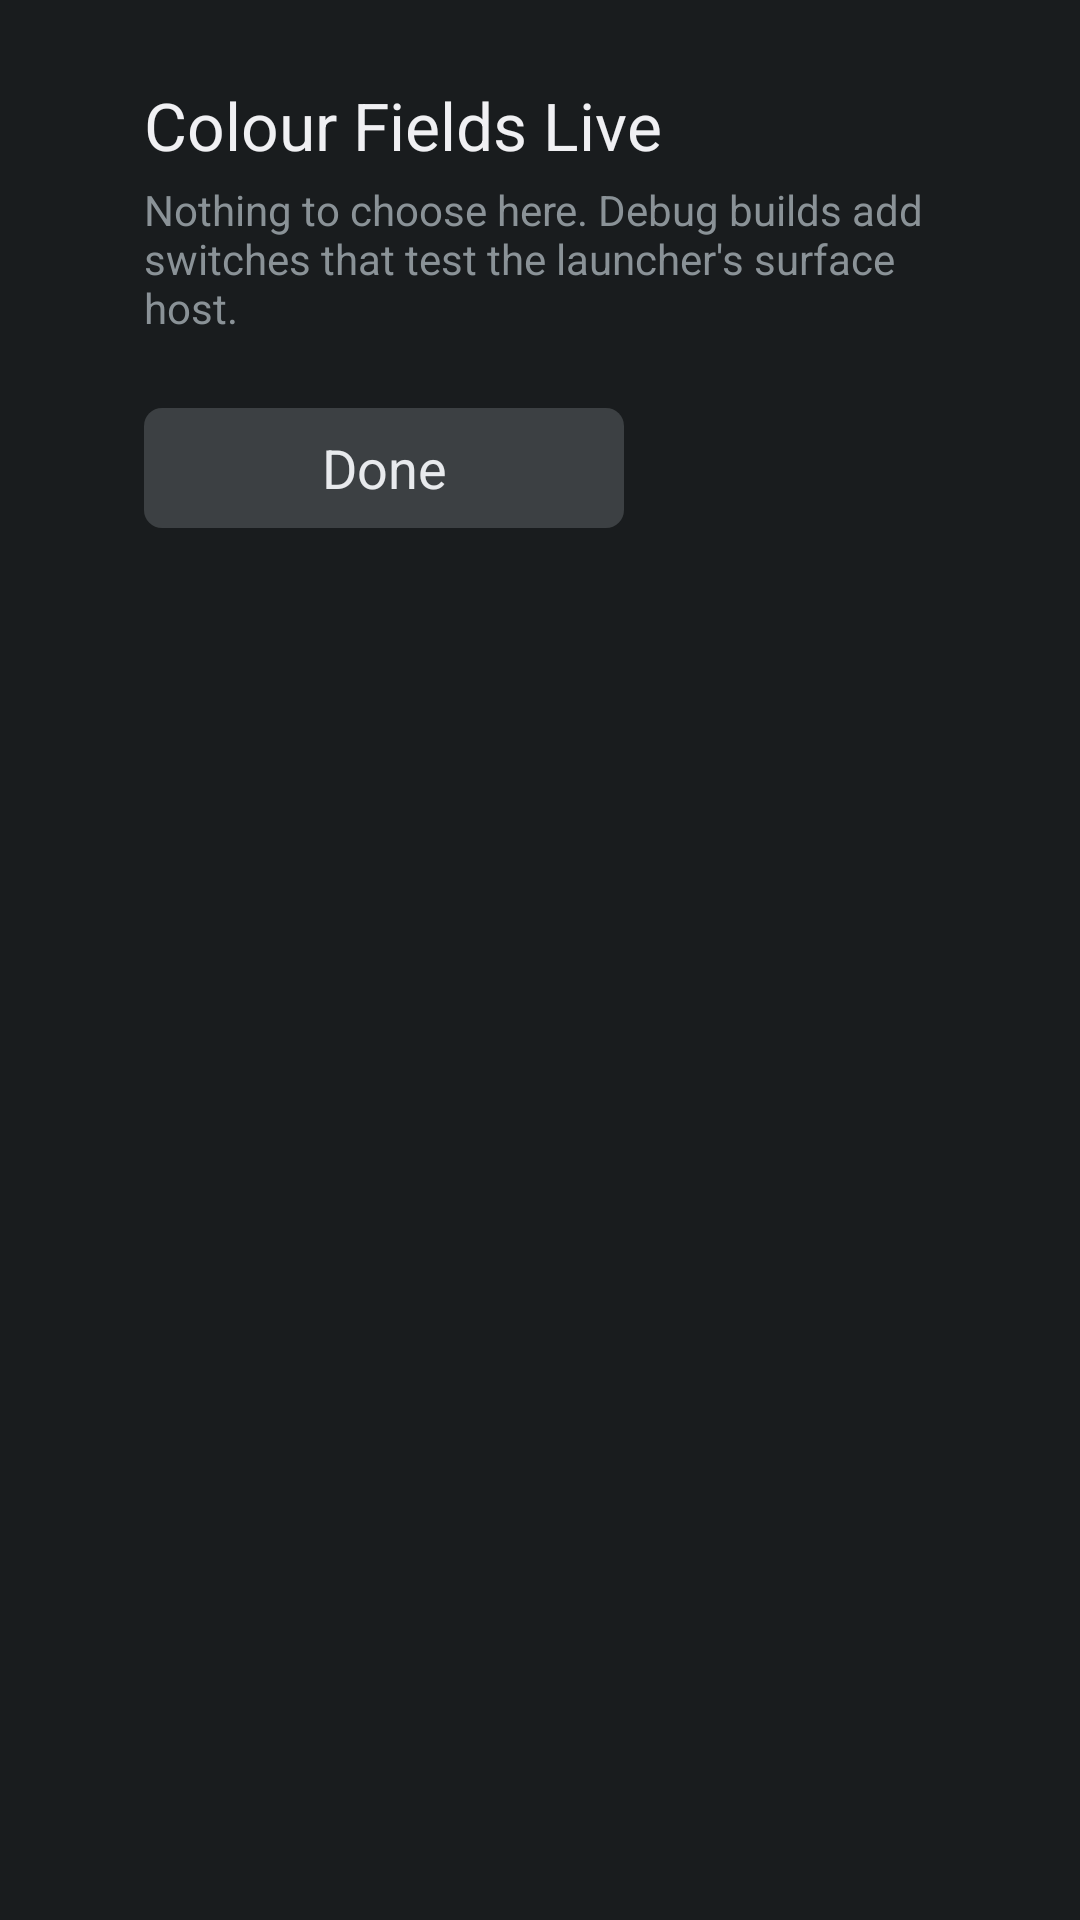

This screen was rendered from an Android layout file. Write that file and the resources it references.
<!-- AndroidManifest.xml: application theme ColourFieldsTheme -->
<!-- res/layout/activity_live_settings.xml -->
<?xml version="1.0" encoding="utf-8"?>
<ScrollView xmlns:android="http://schemas.android.com/apk/res/android"
    xmlns:tools="http://schemas.android.com/tools"
    android:layout_width="match_parent"
    android:layout_height="match_parent"
    android:fitsSystemWindows="true">

    <LinearLayout
        android:layout_width="match_parent"
        android:layout_height="wrap_content"
        android:orientation="vertical"
        android:paddingStart="48dp"
        android:paddingTop="27dp"
        android:paddingEnd="48dp"
        android:paddingBottom="27dp">

        <TextView
            android:layout_width="wrap_content"
            android:layout_height="wrap_content"
            android:text="@string/live_name"
            android:textAppearance="?android:attr/textAppearanceLarge" />

        <TextView
            android:layout_width="wrap_content"
            android:layout_height="wrap_content"
            android:layout_marginTop="4dp"
            android:text="@string/live_settings_note"
            android:textAppearance="?android:attr/textAppearanceSmall" />

        <LinearLayout
            android:id="@+id/testing"
            android:layout_width="wrap_content"
            android:layout_height="wrap_content"
            android:orientation="vertical"
            android:visibility="gone"
            tools:visibility="visible">

            <TextView
                style="@style/SettingsLabel"
                android:text="@string/settings_testing" />

            
            <Switch
                android:id="@+id/never_draw"
                android:layout_width="320dp"
                android:layout_height="wrap_content"
                android:nextFocusRight="@id/never_draw"
                android:padding="8dp"
                android:text="@string/live_never_draw" />

            <Switch
                android:id="@+id/crash"
                android:layout_width="320dp"
                android:layout_height="wrap_content"
                android:nextFocusRight="@id/crash"
                android:padding="8dp"
                android:text="@string/live_crash" />

            <Switch
                android:id="@+id/unsupported"
                android:layout_width="320dp"
                android:layout_height="wrap_content"
                android:nextFocusRight="@id/unsupported"
                android:padding="8dp"
                android:text="@string/live_unsupported" />

            <Switch
                android:id="@+id/slow_release"
                android:layout_width="320dp"
                android:layout_height="wrap_content"
                android:nextFocusRight="@id/slow_release"
                android:padding="8dp"
                android:text="@string/live_slow_release" />

            <Switch
                android:id="@+id/ask_events"
                android:layout_width="320dp"
                android:layout_height="wrap_content"
                android:nextFocusRight="@id/ask_events"
                android:padding="8dp"
                android:text="@string/live_ask_events" />
        </LinearLayout>

        <Button
            android:id="@+id/done"
            style="@style/SettingsButton"
            android:layout_width="wrap_content"
            android:layout_marginTop="24dp"
            android:minWidth="160dp"
            android:nextFocusRight="@id/done"
            android:text="@string/settings_done" />
    </LinearLayout>
</ScrollView>
<!-- resources referenced by this layout -->
<resources>
  <string name="live_ask_events">Ask for events (focused tile, now playing)</string>
  <string name="live_crash">Crash (at the next frame)</string>
  <string name="live_name">Colour Fields Live</string>
  <string name="live_never_draw">Never draw</string>
  <string name="live_settings_note">Nothing to choose here. Debug builds add switches that test the launcher\'s surface host.</string>
  <string name="live_slow_release">Slow release (300 ms)</string>
  <string name="live_unsupported">Unsupported</string>
  <string name="settings_done">Done</string>
  <string name="settings_testing">Testing</string>
  <style name="SettingsButton">
          <item name="android:layout_height">wrap_content</item>
          <item name="android:minHeight">40dp</item>
          <item name="android:paddingStart">16dp</item>
          <item name="android:paddingEnd">16dp</item>
          <item name="android:background">@drawable/settings_button</item>
          <item name="android:textColor">@color/settings_button_text</item>
          <item name="android:textAppearance">?android:attr/textAppearanceMedium</item>
          <item name="android:stateListAnimator">@null</item>
      </style>
  <style name="SettingsLabel">
          <item name="android:layout_width">wrap_content</item>
          <item name="android:layout_height">wrap_content</item>
          <item name="android:layout_marginTop">24dp</item>
          <item name="android:layout_marginBottom">4dp</item>
          <item name="android:textAppearance">?android:attr/textAppearanceMedium</item>
      </style>
  <style name="ColourFieldsTheme" parent="@android:style/Theme.DeviceDefault.NoActionBar">
          <item name="android:colorControlHighlight">#66FFFFFF</item>
          <item name="android:colorAccent">#FF7E5F</item>
      </style>
  <!-- drawable settings_button (drawable) -->
  <?xml version="1.0" encoding="utf-8"?>
  <selector xmlns:android="http://schemas.android.com/apk/res/android">
      <item android:state_focused="true">
          <shape android:shape="rectangle">
              <solid android:color="#E8EAED" />
              <corners android:radius="6dp" />
          </shape>
      </item>
      <item android:state_pressed="true">
          <shape android:shape="rectangle">
              <solid android:color="#BDC1C6" />
              <corners android:radius="6dp" />
          </shape>
      </item>
      <item>
          <shape android:shape="rectangle">
              <solid android:color="#3C4043" />
              <corners android:radius="6dp" />
          </shape>
      </item>
  </selector>
</resources>
